Image classification data set "car_parts_dataset" (caip-csa-grcymt-team/car-part-defect-ML-classifier on GitHub). Class labels (3): major defect, minor defect, no defect.

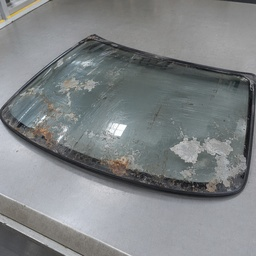
Label: major defect

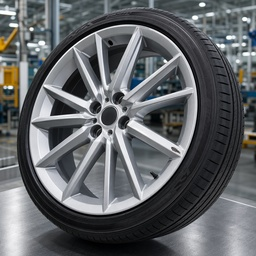
Label: minor defect

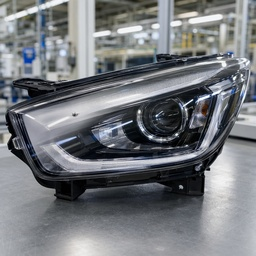
Label: minor defect

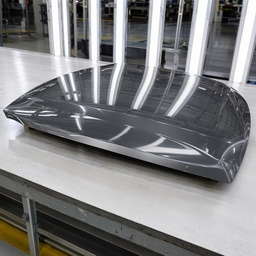
Label: no defect

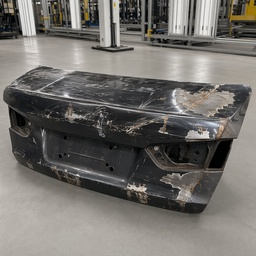
Label: major defect

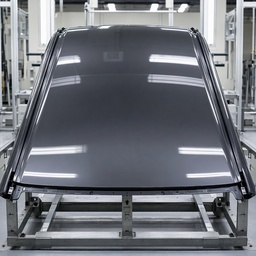
Label: no defect
